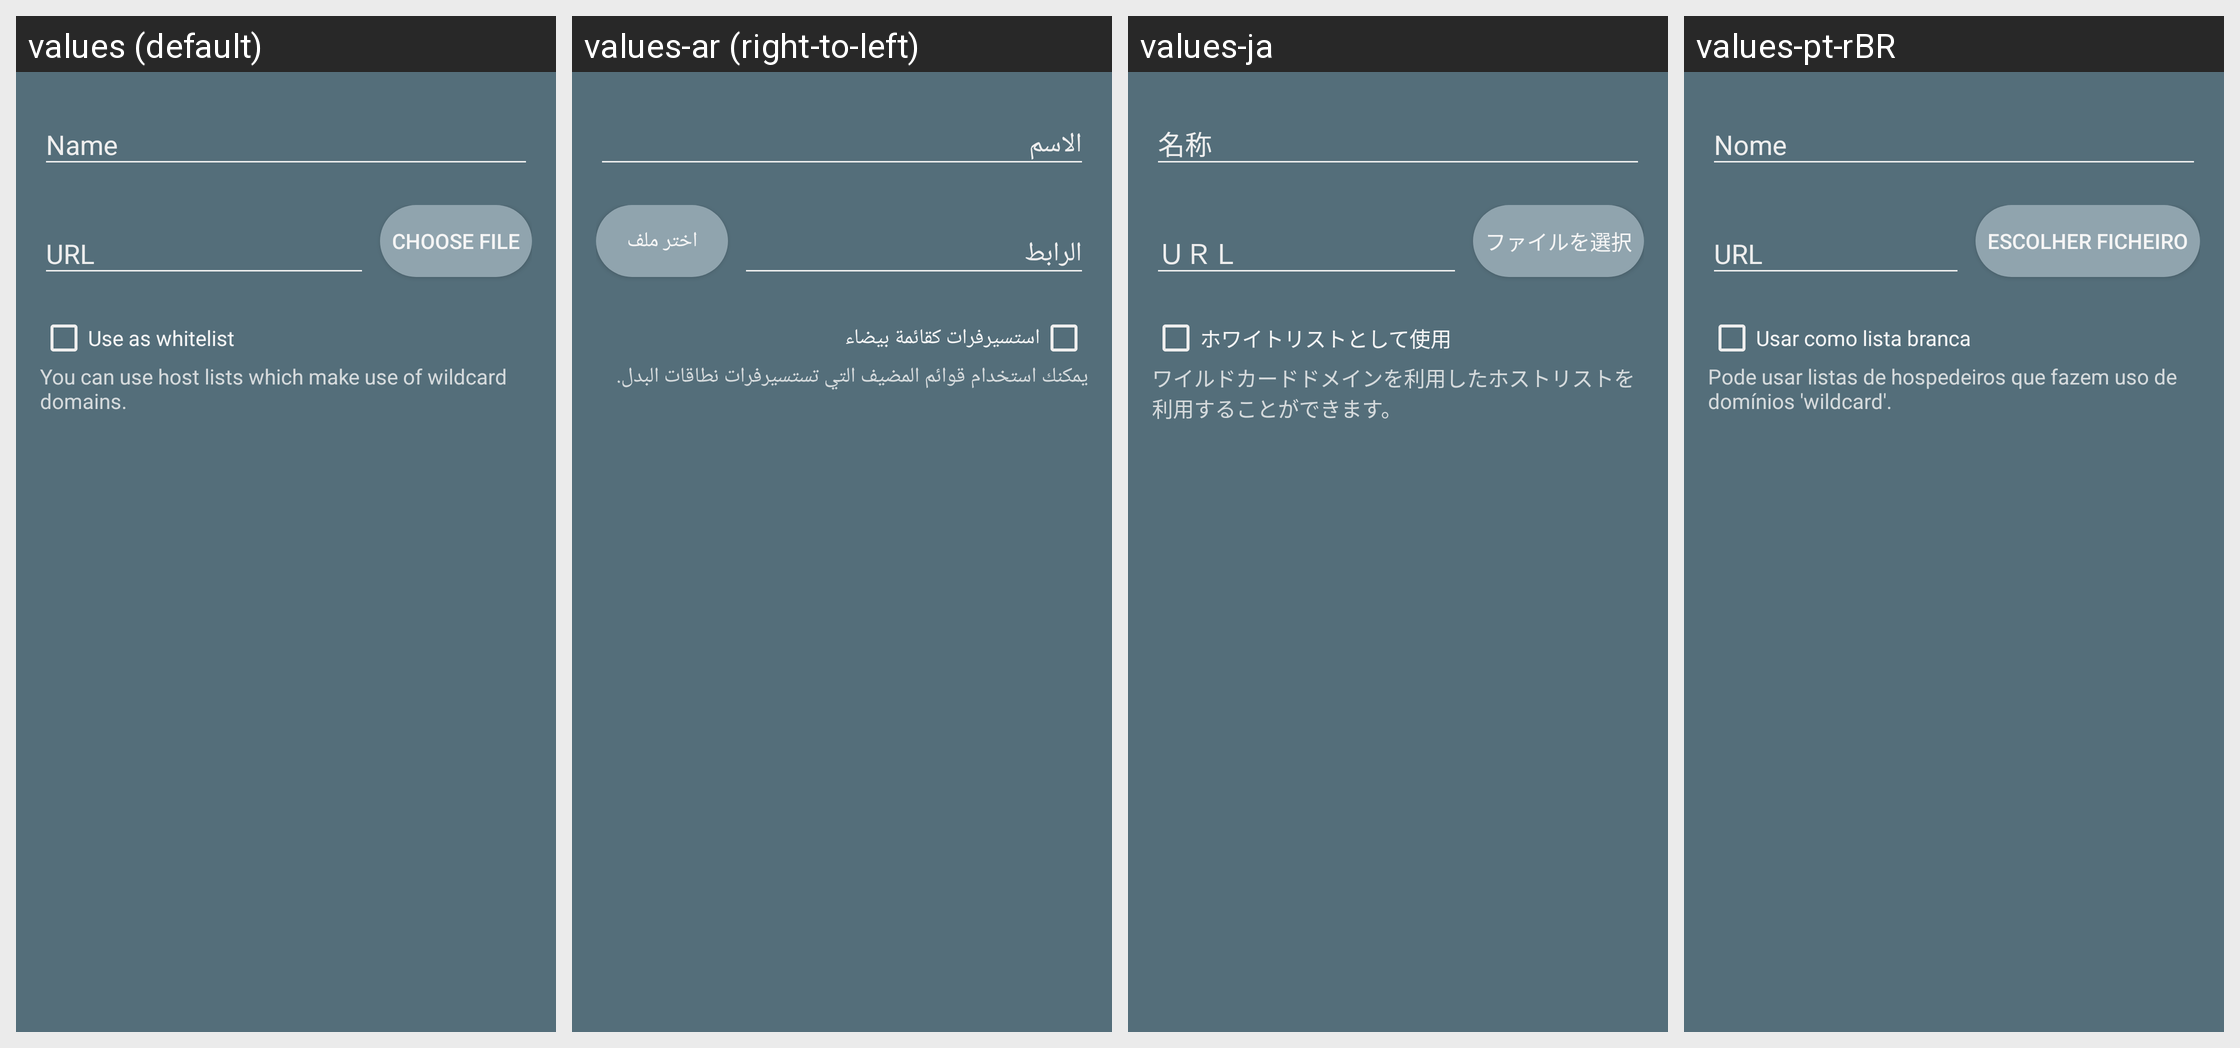

This grid shows one Android layout under several languages. Give, for every string resource on the screen, its name, the default text and each shown locale's text.
Android screen res/layout/dialog_new_hostsource.xml rendered under 4 locales, left to right: values (default), values-ar (right-to-left), values-ja, values-pt-rBR. Device: Nexus 5 (rendered at 1080×1920; each locale shown at half size, 540×960, under a caption strip naming it); theme AppTheme_Mono.
Other locales in the repository, not shown: values-bn, values-ca, values-de, values-es, values-fr, values-hi, values-id, values-in, values-it, values-ms, values-nl, values-pl, values-pt, values-ru, values-si, values-tr, values-vi, values-zh-rCN, values-zh-rTW.
Strings drawn on this screen, with the default value and each locale's value (text and hints the layout hard-codes, and strings that could not be matched under every locale, appear in the picture but are not listed):

dialog_newhostsource_name
  values: Name
  values-ar: الاسم
  values-ja: 名称
  values-pt-rBR: Nome

dialog_newhostsource_url
  values: URL
  values-ar: الرابط
  values-ja: ＵＲＬ
  values-pt-rBR: URL
